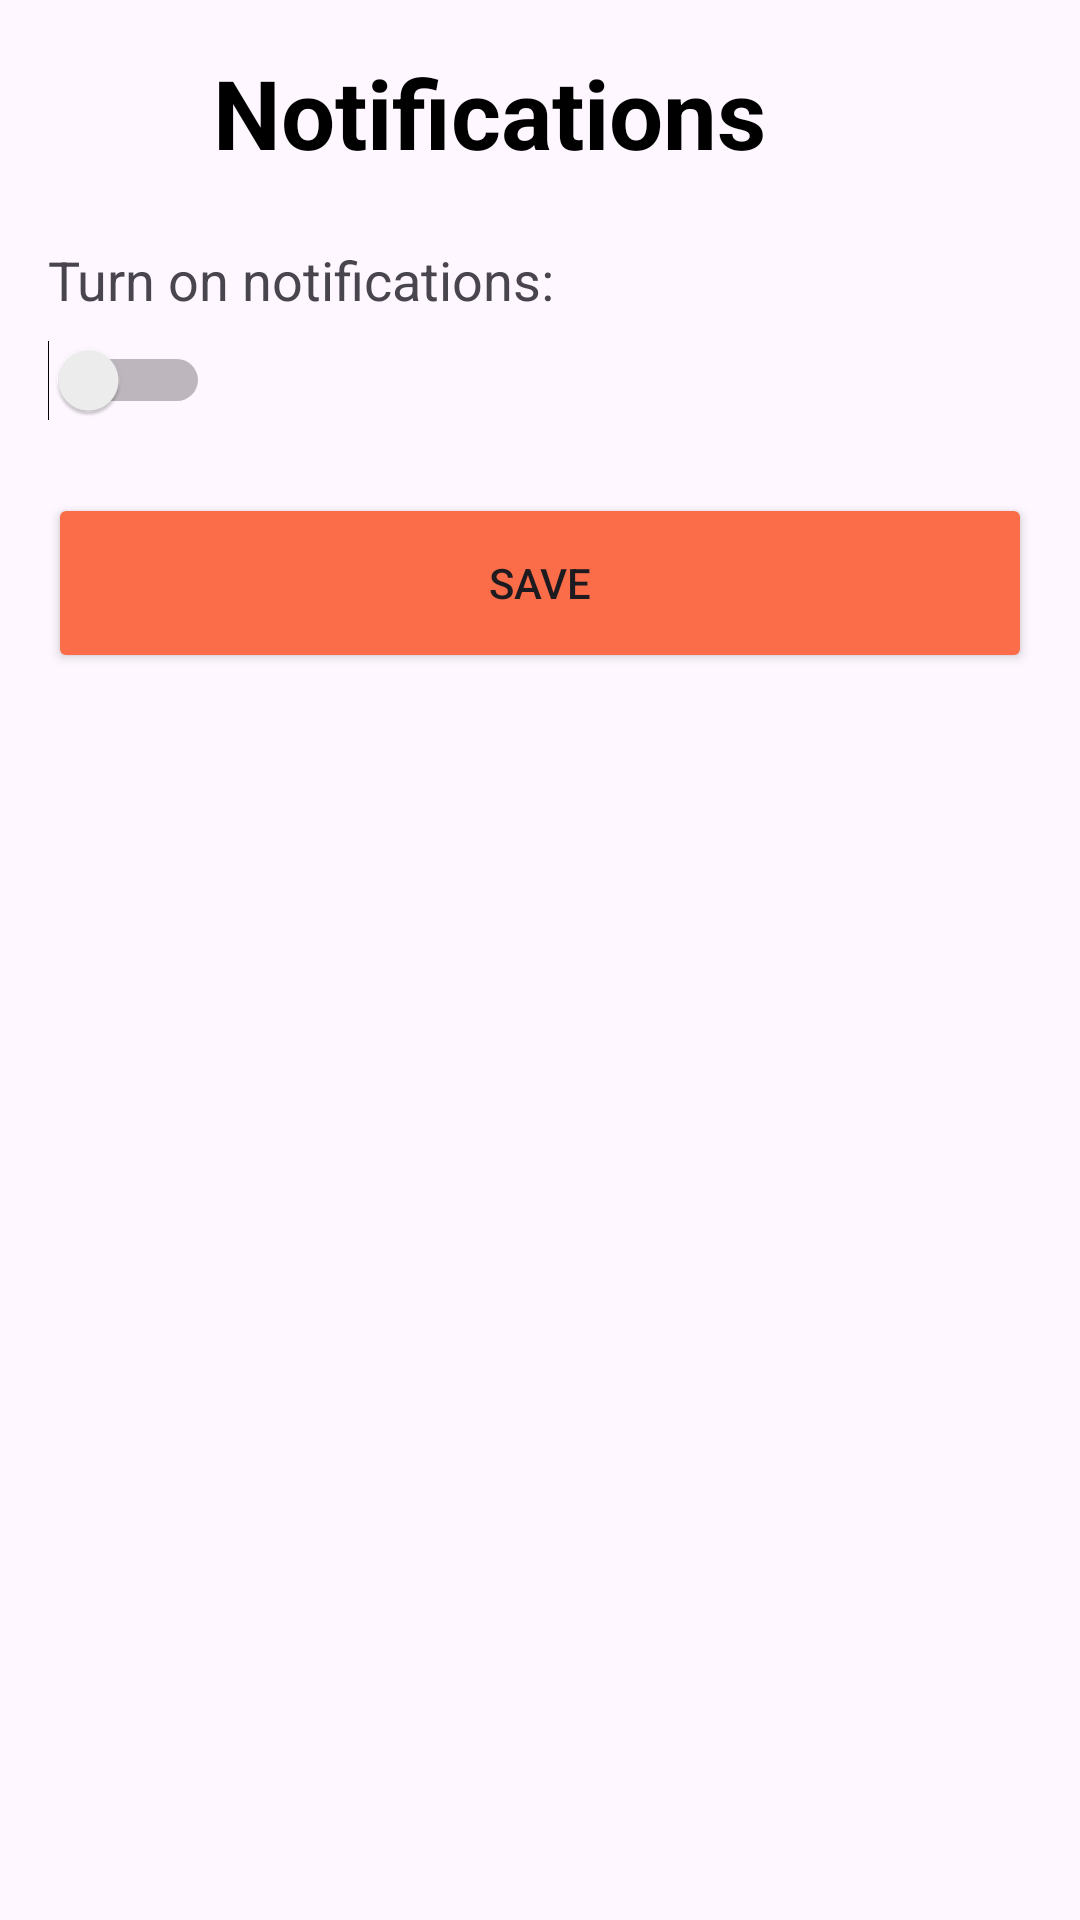

This screen was rendered from an Android layout file. Write that file and the resources it references.
<!-- AndroidManifest.xml: application theme Theme.AlagActivity8point1 -->
<!-- res/layout/activity_notifications.xml -->
<?xml version="1.0" encoding="utf-8"?>
<LinearLayout xmlns:android="http://schemas.android.com/apk/res/android"
    xmlns:tools="http://schemas.android.com/tools"
    android:id="@+id/main"
    android:layout_width="match_parent"
    android:layout_height="match_parent"
    android:orientation="vertical"
    android:layout_margin="30dp"
    android:padding="16dp">

    <LinearLayout
        android:layout_width="match_parent"
        android:layout_height="wrap_content"
        android:orientation="horizontal">
        <ImageView
            android:id="@+id/backToProfile"
            android:layout_width="45dp"
            android:layout_height="45dp"
            android:padding="8dp"
            android:src="@drawable/arrow" />
        <TextView
            android:layout_width="wrap_content"
            android:layout_height="wrap_content"
            android:text="Notifications"
            android:layout_marginStart="10dp"
            android:textStyle="bold"
            android:textColor="@color/black"
            android:textSize="32sp"/>
    </LinearLayout>

    <TextView
        android:layout_width="wrap_content"
        android:layout_height="wrap_content"
        android:layout_marginTop="20dp"
        android:text="Turn on notifications:"
        android:textSize="18sp"/>

    <Switch
        android:id="@+id/notificationSwitch"
        android:layout_width="wrap_content"
        android:layout_height="wrap_content"
        android:layout_marginTop="8dp"/>

    <Button
        android:id="@+id/saveButton"
        android:layout_width="match_parent"
        android:layout_height="60dp"
        android:backgroundTint="@color/orange"
        android:text="Save"
        android:layout_marginTop="24dp"/>
</LinearLayout>
<!-- resources referenced by this layout -->
<resources>
  <color name="black">#FF000000</color>
  <color name="orange">#FB6D48</color>
  <style name="Theme.AlagActivity8point1" parent="Base.Theme.AlagActivity8point1" />
  <style name="Base.Theme.AlagActivity8point1" parent="Theme.Material3.DayNight.NoActionBar">
          
          
      </style>
</resources>
